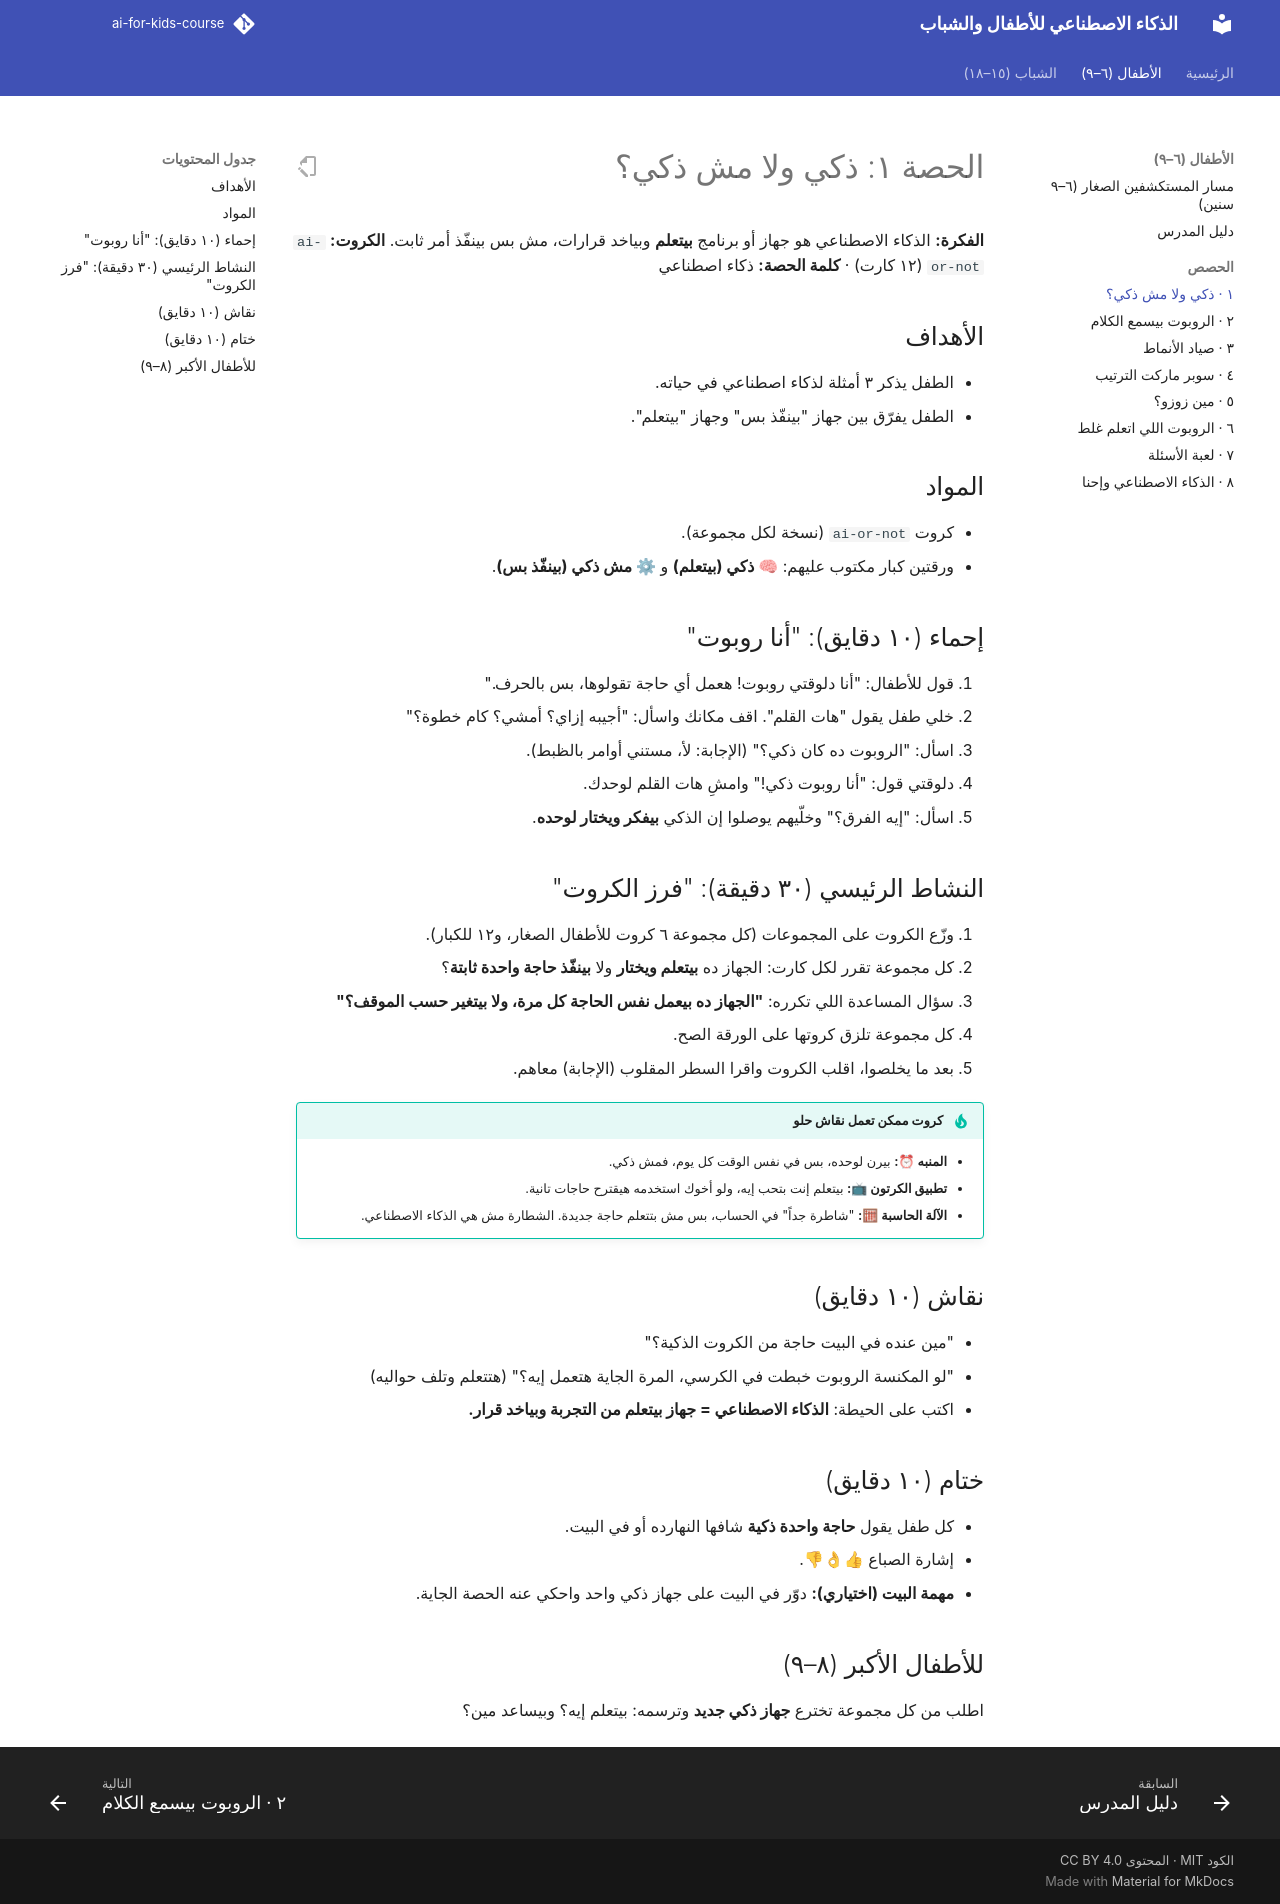

repository: abdelrahman-abozarifa04/AI-For-Kids-Course · page: kids/session-01/index.html · generator: mkdocs

# الحصة ١: ذكي ولا مش ذكي؟

**الفكرة:** الذكاء الاصطناعي هو جهاز أو برنامج **بيتعلم** وبياخد قرارات، مش بس بينفّذ أمر ثابت.
**الكروت:** `ai-or-not` (١٢ كارت) · **كلمة الحصة:** ذكاء اصطناعي

## الأهداف

- الطفل يذكر ٣ أمثلة لذكاء اصطناعي في حياته.
- الطفل يفرّق بين جهاز "بينفّذ بس" وجهاز "بيتعلم".

## المواد

- كروت `ai-or-not` (نسخة لكل مجموعة).
- ورقتين كبار مكتوب عليهم: **🧠 ذكي (بيتعلم)** و **⚙ مش ذكي (بينفّذ بس)**.

## إحماء (١٠ دقايق): "أنا روبوت"

1. قول للأطفال: "أنا دلوقتي روبوت! هعمل أي حاجة تقولوها، بس بالحرف."
2. خلي طفل يقول "هات القلم". اقف مكانك واسأل: "أجيبه إزاي؟ أمشي؟ كام خطوة؟"
3. اسأل: "الروبوت ده كان ذكي؟" (الإجابة: لأ، مستني أوامر بالظبط).
4. دلوقتي قول: "أنا روبوت ذكي!" وامشِ هات القلم لوحدك.
5. اسأل: "إيه الفرق؟" وخلّيهم يوصلوا إن الذكي **بيفكر ويختار لوحده**.

## النشاط الرئيسي (٣٠ دقيقة): "فرز الكروت"

1. وزّع الكروت على المجموعات (كل مجموعة ٦ كروت للأطفال الصغار، و١٢ للكبار).
2. كل مجموعة تقرر لكل كارت: الجهاز ده **بيتعلم ويختار** ولا **بينفّذ حاجة واحدة ثابتة**؟
3. سؤال المساعدة اللي تكرره: **"الجهاز ده بيعمل نفس الحاجة كل مرة، ولا بيتغير حسب الموقف؟"**
4. كل مجموعة تلزق كروتها على الورقة الصح.
5. بعد ما يخلصوا، اقلب الكروت واقرا السطر المقلوب (الإجابة) معاهم.

!!! tip "كروت ممكن تعمل نقاش حلو"
    - **المنبه ⏰:** بيرن لوحده، بس في نفس الوقت كل يوم، فمش ذكي.
    - **تطبيق الكرتون 📺:** بيتعلم إنت بتحب إيه، ولو أخوك استخدمه هيقترح حاجات تانية.
    - **الآلة الحاسبة 🧮:** "شاطرة جداً" في الحساب، بس مش بتتعلم حاجة جديدة. الشطارة مش هي الذكاء الاصطناعي.

## نقاش (١٠ دقايق)

- "مين عنده في البيت حاجة من الكروت الذكية؟"
- "لو المكنسة الروبوت خبطت في الكرسي، المرة الجاية هتعمل إيه؟" (هتتعلم وتلف حواليه)
- اكتب على الحيطة: **الذكاء الاصطناعي = جهاز بيتعلم من التجربة وبياخد قرار.**

## ختام (١٠ دقايق)

- كل طفل يقول **حاجة واحدة ذكية** شافها النهارده أو في البيت.
- إشارة الصباع 👍👌👎.
- **مهمة البيت (اختياري):** دوّر في البيت على جهاز ذكي واحد واحكي عنه الحصة الجاية.

## للأطفال الأكبر (٨–٩)

اطلب من كل مجموعة تخترع **جهاز ذكي جديد** وترسمه: بيتعلم إيه؟ وبيساعد مين؟
